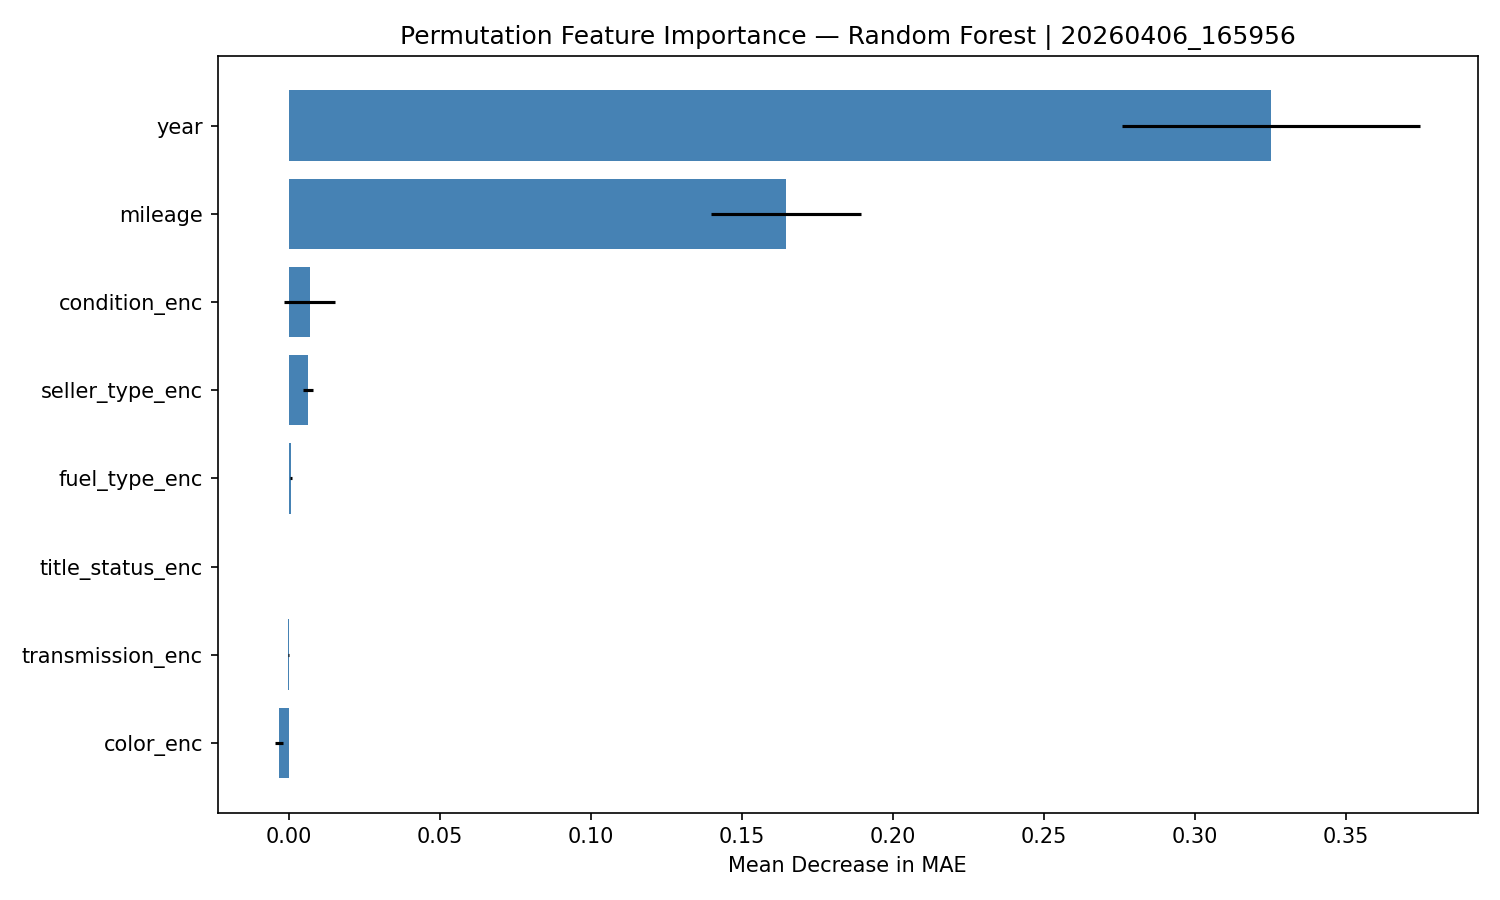

The data file committed next to this chart (first rows):
feature, importance_mean, importance_std
year, 0.3252, 0.04933
mileage, 0.1646, 0.02469
condition_enc, 0.007039, 0.00843
seller_type_enc, 0.006419, 0.001719
fuel_type_enc, 0.0007413, 0.0003019
title_status_enc, 0.0, 0.0
transmission_enc, -0.0001217, 0.0001123
color_enc, -0.003175, 0.001388
